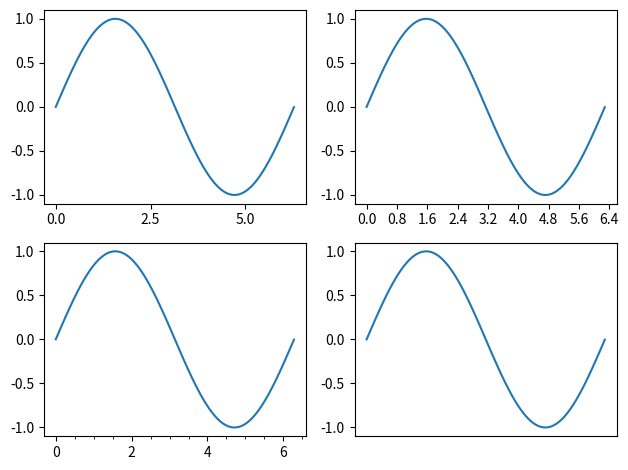

Generate this figure with matplotlib:
import matplotlib.pyplot as plt
from matplotlib.ticker import MultipleLocator
from matplotlib.ticker import MaxNLocator
from matplotlib.ticker import AutoMinorLocator
from matplotlib.ticker import NullLocator
import numpy


fig, axs = plt.subplots(2, 2)
axs = axs.flatten()
x = numpy.linspace(0.0, 6.28, 100)
for a in axs:
    a.plot(x, numpy.sin(x))

axs[0].xaxis.set_major_locator(MultipleLocator(2.5))
axs[1].xaxis.set_major_locator(MaxNLocator(10))
axs[2].xaxis.set_minor_locator(AutoMinorLocator(4))
axs[3].xaxis.set_major_locator(NullLocator())


plt.tight_layout()
plt.show()
